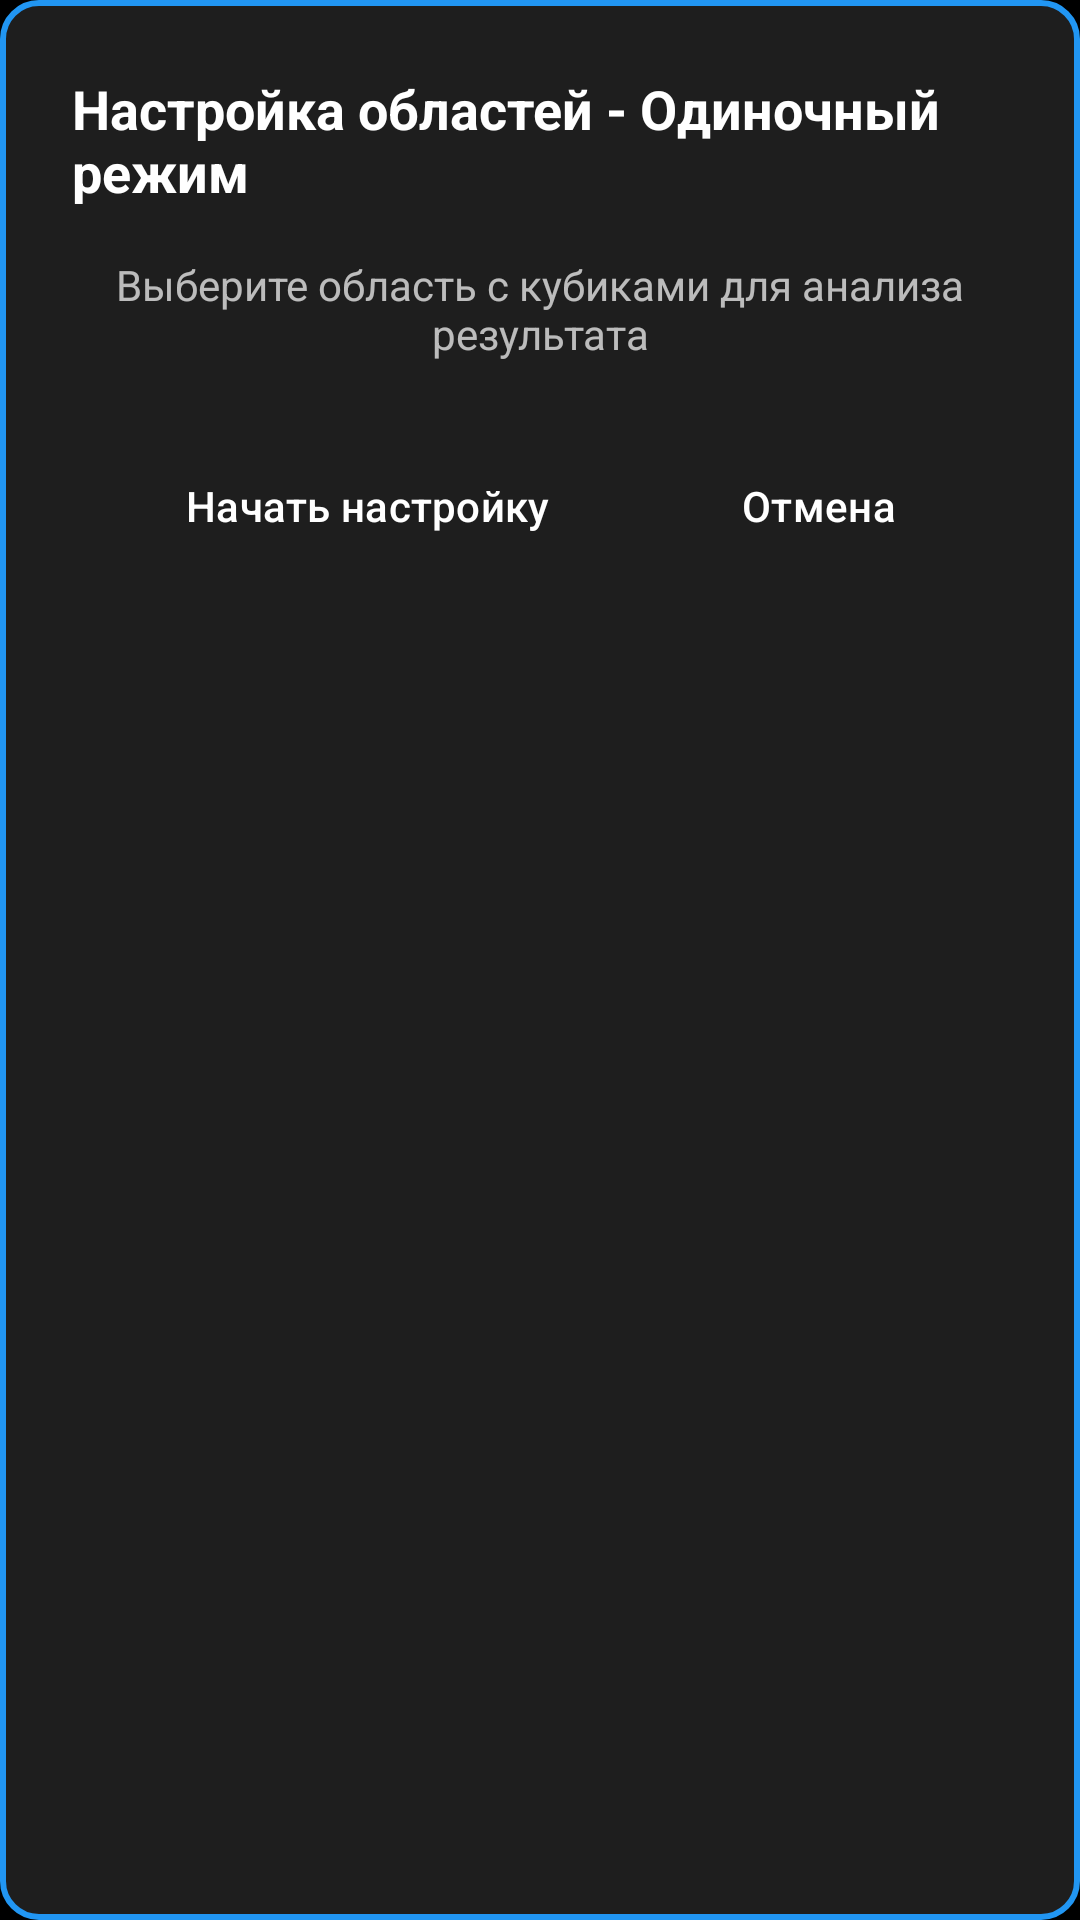

Here is an Android app screen rendered from its layout file. Give the layout XML and the strings, colors and styles it references.
<!-- AndroidManifest.xml: application theme Theme.DiceAutoBet -->
<!-- res/layout/layout_single_mode_start_panel.xml -->
<?xml version="1.0" encoding="utf-8"?>
<LinearLayout xmlns:android="http://schemas.android.com/apk/res/android"
    android:layout_width="wrap_content"
    android:layout_height="wrap_content"
    android:orientation="vertical"
    android:background="@drawable/rounded_overlay_background"
    android:padding="24dp"
    android:elevation="8dp"
    android:minWidth="300dp">

    <TextView
        android:id="@+id/textTitle"
        android:layout_width="wrap_content"
        android:layout_height="wrap_content"
        android:text="Настройка областей - Одиночный режим"
        android:textColor="@color/text_primary"
        android:textSize="18sp"
        android:textStyle="bold"
        android:layout_gravity="center_horizontal"
        android:layout_marginBottom="16dp" />

    <TextView
        android:id="@+id/textDescription"
        android:layout_width="match_parent"
        android:layout_height="wrap_content"
        android:text="Выберите область с кубиками для анализа результата"
        android:textColor="@color/text_secondary"
        android:textSize="14sp"
        android:gravity="center"
        android:layout_marginBottom="24dp" />

    <LinearLayout
        android:layout_width="wrap_content"
        android:layout_height="wrap_content"
        android:orientation="horizontal"
        android:layout_gravity="center_horizontal">

        <Button
            android:id="@+id/btnStart"
            android:layout_width="wrap_content"
            android:layout_height="wrap_content"
            android:text="Начать настройку"
            android:textColor="@color/white"
            android:backgroundTint="@color/success"
            android:layout_marginEnd="16dp"
            style="@style/Widget.Material3.Button" />

        <Button
            android:id="@+id/btnCancel"
            android:layout_width="wrap_content"
            android:layout_height="wrap_content"
            android:text="Отмена"
            android:textColor="@color/white"
            android:backgroundTint="@color/error"
            style="@style/Widget.Material3.Button" />

    </LinearLayout>

</LinearLayout>
<!-- resources referenced by this layout -->
<resources>
  <color name="error">#F44336</color>
  <color name="success">#4CAF50</color>
  <color name="text_primary">#FFFFFF</color>
  <color name="text_secondary">#B3FFFFFF</color>
  <color name="white">#FFFFFF</color>
  <!-- drawable rounded_overlay_background (drawable) -->
  <?xml version="1.0" encoding="utf-8"?>
  <shape xmlns:android="http://schemas.android.com/apk/res/android"
      android:shape="rectangle">
      
      <solid android:color="@color/card_background" />
      
      <corners android:radius="12dp" />
      
      <stroke
          android:width="2dp"
          android:color="@color/primary" />
          
  </shape>
  <style name="Theme.DiceAutoBet" parent="Theme.Material3.DayNight.NoActionBar">
          
          <item name="colorPrimary">@color/primary</item>
          <item name="colorPrimaryVariant">@color/primary_dark</item>
          <item name="colorOnPrimary">@color/white</item>
  
          
          <item name="colorSecondary">@color/accent</item>
          <item name="colorSecondaryVariant">@color/accent_dark</item>
          <item name="colorOnSecondary">@color/white</item>
  
          
          <item name="android:statusBarColor">@color/background</item>
          <item name="android:navigationBarColor">@color/background</item>
  
          
          <item name="android:windowBackground">@color/background</item>
          <item name="colorSurface">@color/surface</item>
          <item name="colorOnSurface">@color/text_primary</item>
          <item name="colorSurfaceVariant">@color/card_background</item>
          <item name="colorOnSurfaceVariant">@color/text_secondary</item>
  
          
          <item name="materialCardViewStyle">@style/Widget.App.CardView</item>
          <item name="materialButtonStyle">@style/Widget.App.Button</item>
          <item name="sliderStyle">@style/Widget.App.Slider</item>
      </style>
  <color name="card_background">#1E1E1E</color>
  <color name="primary">#2196F3</color>
  <color name="primary_dark">#1976D2</color>
  <color name="accent">#2196F3</color>
  <color name="accent_dark">#1976D2</color>
  <color name="background">#000000</color>
  <color name="surface">#121212</color>
  <style name="Widget.App.CardView" parent="Widget.Material3.CardView.Elevated">
          <item name="cardCornerRadius">16dp</item>
          <item name="cardElevation">8dp</item>
          <item name="cardBackgroundColor">@color/card_background</item>
          <item name="strokeColor">@color/border_color</item>
          <item name="strokeWidth">1dp</item>
      </style>
  <style name="Widget.App.Button" parent="Widget.Material3.Button">
          <item name="cornerRadius">12dp</item>
          <item name="android:textAllCaps">false</item>
          <item name="android:padding">12dp</item>
          <item name="backgroundTint">@color/primary</item>
          <item name="android:textColor">@color/white</item>
          <item name="rippleColor">@color/ripple_color</item>
      </style>
  <style name="Widget.App.Slider" parent="Widget.Material3.Slider">
          <item name="thumbColor">@color/primary</item>
          <item name="trackColorActive">@color/primary</item>
          <item name="trackColorInactive">@color/border_color</item>
          <item name="haloColor">@color/ripple_color</item>
          <item name="thumbRadius">8dp</item>
          <item name="trackHeight">4dp</item>
          <item name="thumbElevation">0dp</item>
          <item name="android:layout_marginHorizontal">8dp</item>
      </style>
  <color name="border_color">#444444</color>
  <color name="ripple_color">#332196F3</color>
</resources>
